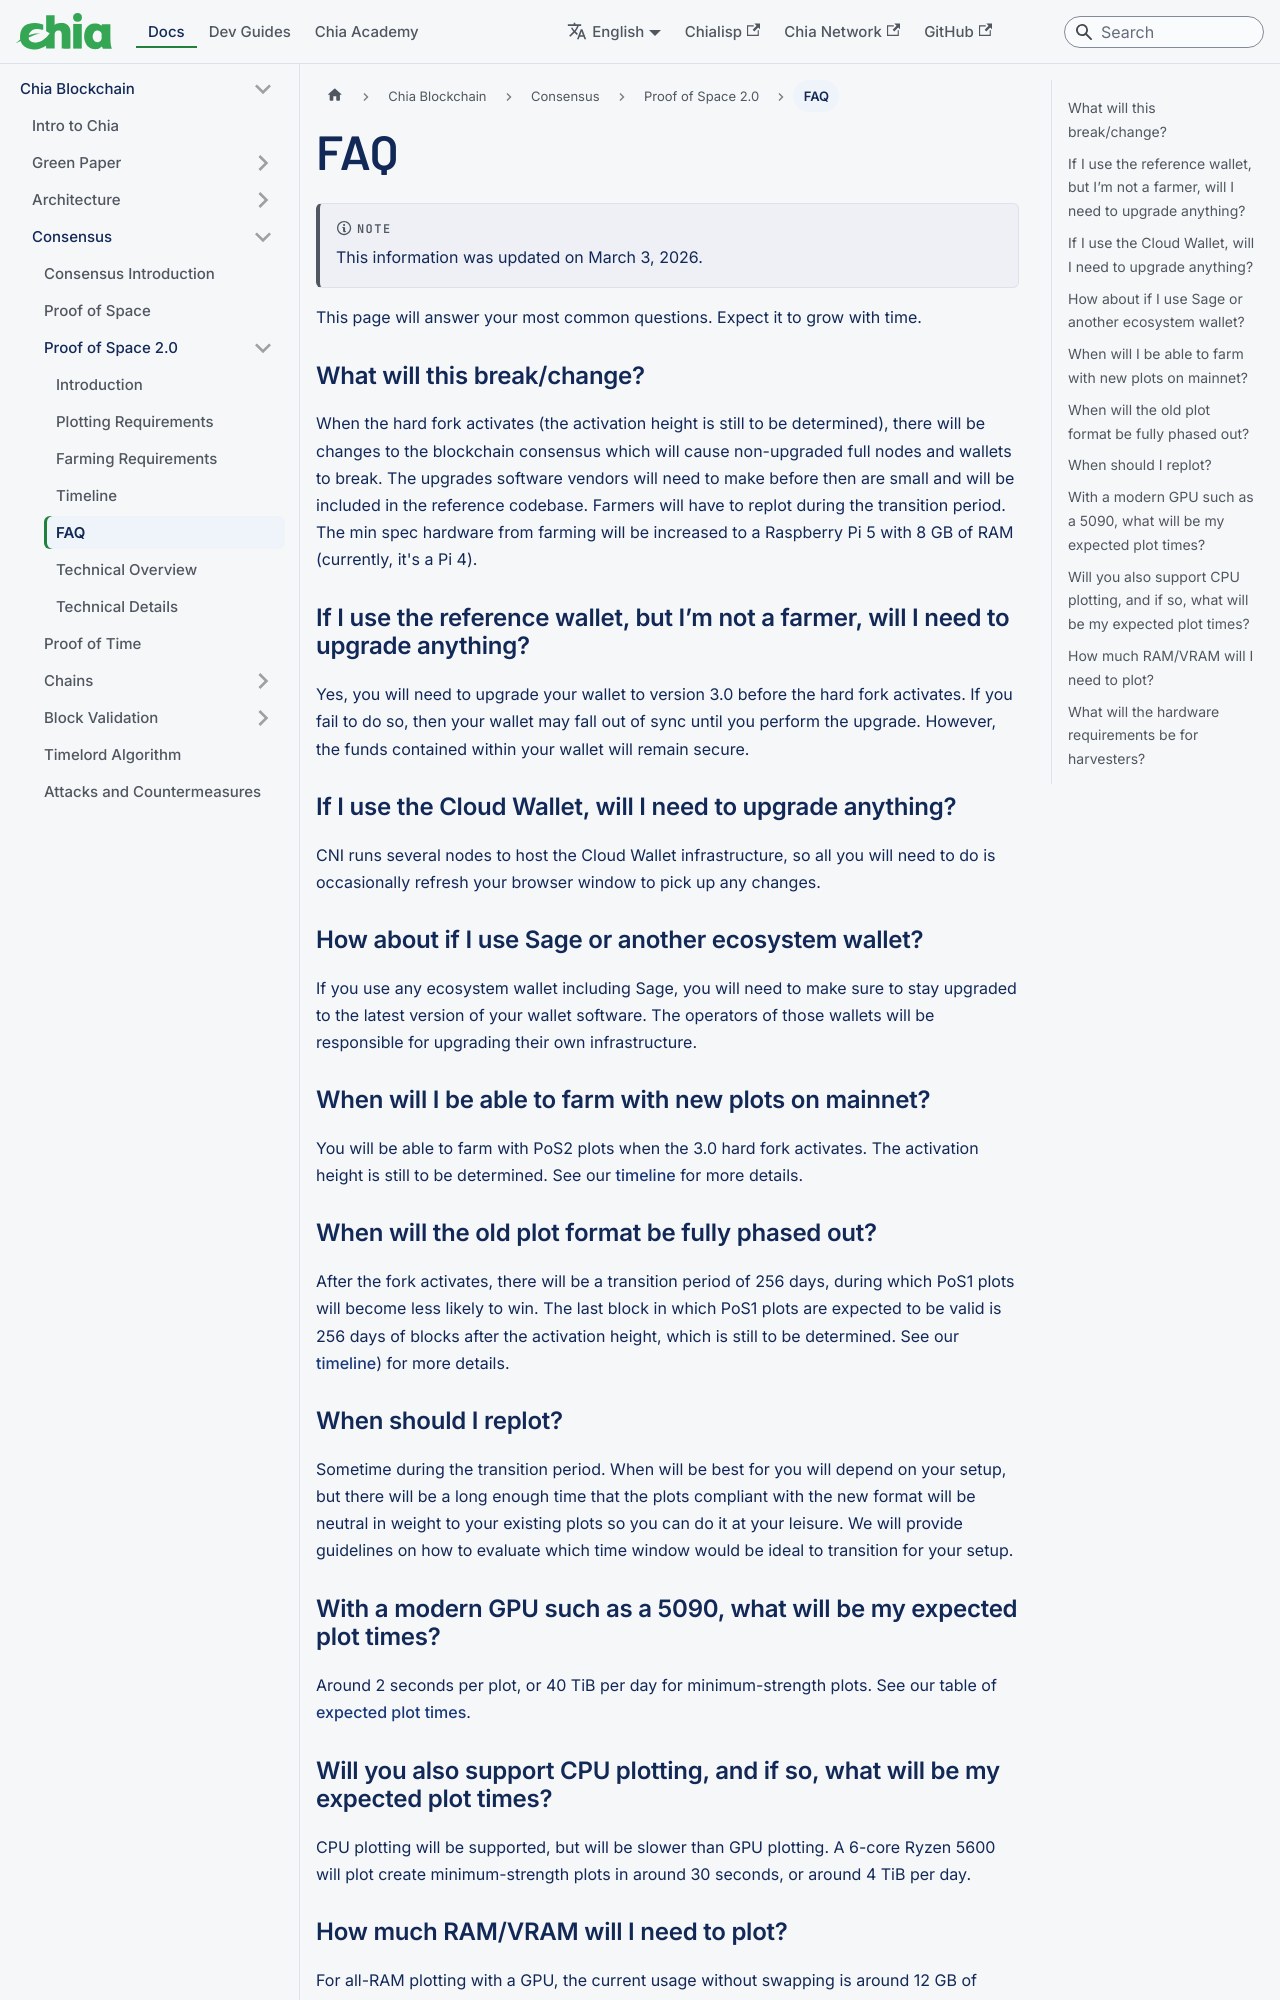

repository: Chia-Network/chia-docs · page: chia-blockchain/consensus/proof-of-space-2.0/new-proof-faq/index.html · generator: docusaurus

---
sidebar_label: FAQ
title: FAQ
slug: /chia-blockchain/consensus/proof-of-space-2.0/new-proof-faq
---

import Tabs from '@theme/Tabs';
import TabItem from '@theme/TabItem';

:::note

This information was updated on March 3, 2026.

:::

This page will answer your most common questions. Expect it to grow with time.

### What will this break/change?

When the hard fork activates (the activation height is still to be determined), there will be changes to the blockchain consensus which will cause non-upgraded full nodes and wallets to break. The upgrades software vendors will need to make before then are small and will be included in the reference codebase. Farmers will have to replot during the transition period. The min spec hardware from farming will be increased to a Raspberry Pi 5 with 8 GB of RAM (currently, it's a Pi 4).

### If I use the reference wallet, but I’m not a farmer, will I need to upgrade anything?

Yes, you will need to upgrade your wallet to version 3.0 before the hard fork activates. If you fail to do so, then your wallet may fall out of sync until you perform the upgrade. However, the funds contained within your wallet will remain secure.

### If I use the Cloud Wallet, will I need to upgrade anything?

CNI runs several nodes to host the Cloud Wallet infrastructure, so all you will need to do is occasionally refresh your browser window to pick up any changes.

### How about if I use Sage or another ecosystem wallet?

If you use any ecosystem wallet including Sage, you will need to make sure to stay upgraded to the latest version of your wallet software. The operators of those wallets will be responsible for upgrading their own infrastructure.

### When will I be able to farm with new plots on mainnet?

You will be able to farm with PoS2 plots when the 3.0 hard fork activates. The activation height is still to be determined. See our [timeline](/chia-blockchain/consensus/proof-of-space-2.0/new-proof-timeline) for more details.

### When will the old plot format be fully phased out?

After the fork activates, there will be a transition period of 256 days, during which PoS1 plots will become less likely to win. The last block in which PoS1 plots are expected to be valid is 256 days of blocks after the activation height, which is still to be determined. See our [timeline](/chia-blockchain/consensus/proof-of-space-2.0/new-proof-timeline)) for more details.

### When should I replot?

Sometime during the transition period. When will be best for you will depend on your setup, but there will be a long enough time that the plots compliant with the new format will be neutral in weight to your existing plots so you can do it at your leisure. We will provide guidelines on how to evaluate which time window would be ideal to transition for your setup.

### With a modern GPU such as a 5090, what will be my expected plot times?

Around 2 seconds per plot, or 40 TiB per day for minimum-strength plots. See our table of [expected plot times](/chia-blockchain/consensus/proof-of-space-2.0/new-proof-plotting-requirements#plotting-performance-and-requirements).

### Will you also support CPU plotting, and if so, what will be my expected plot times?

CPU plotting will be supported, but will be slower than GPU plotting. A 6-core Ryzen 5600 will plot create minimum-strength plots in around 30 seconds, or around 4 TiB per day.
